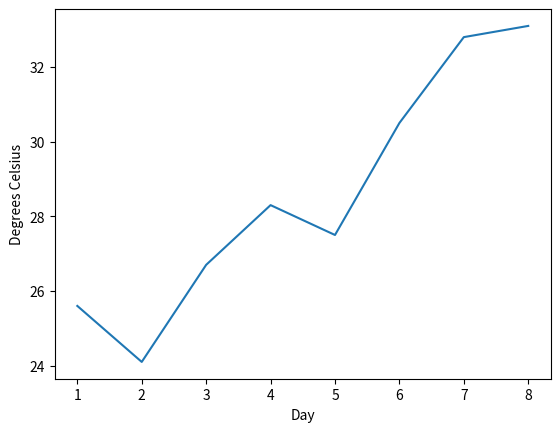

Reproduce this figure in Python.
import numpy as np
import matplotlib.pyplot as plt

# ponemos titulos en los ejes

days = list(range(1,9))
celsius_values = [25.6, 24.1, 26.7, 28.3, 27.5, 30.5, 32.8, 33.1]
plt.plot(days, celsius_values)
plt.xlabel('Day')
plt.ylabel('Degrees Celsius')
plt.show()
